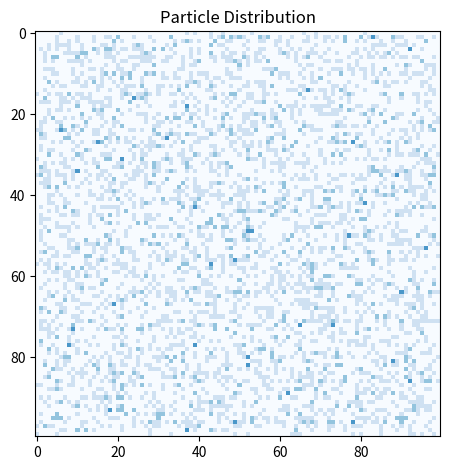

This chart was generated by the following Python code:
#!/usr/bin/python
# -*- coding: utf-8 -*-
# spot for modifiable variables:


import matplotlib.pyplot as plt
import numpy as np
from numpy import random
import time


# ----------------------------------------------------------------------------#

class Lattice:
    """Class used to create and display the lattice.
    
    For Initialization:
    containerSize refers to the length of one side of the square container.
    particleNumber refers to the number of particles added during random distribution
    distribution refers to the type of particle distribution.
        
    Currently there are three parameters for distribution:
        
        'random', which creates a random assortment of particles based on particleNumber
        
        'tripleCollisionDemo', which places six particles in the two possible orientations
        that could produce a three-direction collision
        
        'doubleCollisionDemo', which places six particles in the three possible orientations
        that could produce a two-direction collision."""
    #================================================================================#
    
    def __init__(self, containerSize=100, particleNumber=5000, distribution='random'):
        
        self.lattice = np.zeros((containerSize, containerSize, 6), np.int8)
        self.containerSize = containerSize
        self.particleNumber = particleNumber


        if distribution == 'tripleCollisionDemo':
            self.manual_particles([(3, 3, 5), (5, 3, 1), (4, 5, 3), (8, 6, 0), (7, 7, 4), (9, 7, 2)])
        
        elif distribution == 'doubleCollisionDemo':    
            self.manual_particles([(1, 1, 5), (3, 2, 2), (5, 5, 0), (5, 7, 3), (8, 2, 1), (6, 3, 4)])
        
        elif distribution == 'random':
            self.random_particles()
        
        else:
            self.random_particles()

    #================================================================================#   
     
    def request_string(self, column, row):
        """Takes the target position in terms of a row and "column" and
        returns a string made from the paths around the node"""

        stringOutput = ''

        for i in range(0, 6):
            stringOutput = stringOutput + str(self.lattice[row][column][i])
        
        return stringOutput

    #================================================================================#

    def spots_remaining(self, column, row):
        """Takes the target position in terms of a row and "column" and
        returns the number of spots, followed by their positions as a
        tuple."""

        listOfSpots = []

        for i in range(0,6):
            if self.lattice[column][row][i] == 0:
                listOfSpots.append(i)
        
        return listOfSpots

    #================================================================================#

    def request_pretty_list(self):
        """Creates a string version of the array, 0s denote open spots, 1s denote
        particles"""
        for i in range(0, self.containerSize):
            for x in range(0, self.containerSize):
                print(self.request_string(i,x), end = ' ')
            print('\n')

    #================================================================================#
    
    def cell_number(self):

        """Finds number of cells based on containerSize"""

        cellNumber = self.containerSize * self.containerSize - int(self.containerSize / 2)

        return cellNumber   

    #================================================================================#

    def random_particles(self):
        """places particles randomly, if a particle is in a position at first, it is
        assumed to be moving away from the center of the parent node."""

        assert self.particleNumber <= self.cell_number() * 6

        particlesRemaining = self.particleNumber
        
        # the following while loop attempts to place a particle each iteration, if the spot
        # picked is full, it finds a new random spot on the next iteration. It consumes
        # particles as it goes, until it runs out. If a spot is full, nothing is consumed.

        while particlesRemaining != 0:
            
            # these randomly select a row and column
            randomColumn = random.randint(1, self.containerSize-2)
            randomRow = random.randint(1, self.containerSize-2)
            openSpots = self.spots_remaining(randomColumn, randomRow)

            
            # this if statement ensures that the only time a particle is added is when there
            # are spots remaining.
            if len(openSpots) > 0:
                positionChosen = random.choice(openSpots)
                self.lattice[randomRow][randomColumn][positionChosen] = 1

                particlesRemaining -= 1

    #================================================================================#

    def manual_particles(self, manualParticleList):
        
        for i in range(0, len(manualParticleList)):
            x, y, z = manualParticleList[i]

            self.lattice[x][y][z] = 1

    #================================================================================#

    def particle_counter(self):
        """creates a array of how many particles are around the nodes in each spot."""
        particleCountTime.recordTime()
        particleCountList = np.zeros((self.containerSize, self.containerSize), np.int8)

        for i in range(0, self.containerSize):
            for x in range(0, self.containerSize):
                particleCountList[i][x] = np.count_nonzero(self.lattice[i][x] == 1)


        self.particleCountList = particleCountList
        particleCountTime.recordTime()
  
    #================================================================================#

    def display_heatmap(self, timeStep=50, pauseBetweenSteps=.05):
        """this displays the "container" and the particle density inside of it. runs
        propagate, then collision, and then recounts particle density."""
        countVar = timeStep
        fig, ax = plt.subplots()
        

        ax.set_title("Particle Distribution")
        fig.tight_layout()
        self.particle_counter()
        im = ax.imshow(self.particleCountList, cmap='Blues')

        while countVar != 0:
            displayTime.recordTime()
            overallTime.recordTime()
            self.particle_counter()
            
            im.set_data(self.particleCountList)
            self.propagate()
            self.collide()
            
            plt.pause(pauseBetweenSteps)
            countVar -=1
            if(countVar == 0):
                print('overall:')
                overallTime.requestTotalTime()

                overallTime.requestTimeList()
                
                print('propagate:')
                propoTime.requestTotalTime()

                propoTime.requestHalfList()
                
                print('collision:')
                collisionTime.requestTotalTime()

                collisionTime.requestHalfList()

                print('display:')
                displayTime.requestTotalTime()

                displayTime.requestHalfList()

                print('particle counter:')
                particleCountTime.requestTotalTime()

                particleCountTime.requestHalfList()

            displayTime.recordTime()


        plt.show()

    #================================================================================#

    def propagate(self):
        """propagate process the first part of each "turn", where move from their parent
        node to another node, based on their index position. at the beginning of
        propagate, particles are moving away from the central node, at the end,
        they are moved and considered to be moving away."""
        newBoard = np.zeros((self.containerSize, self.containerSize, 6), np.int8)


        vectorsOnEvenRow = [(1, 0, 3), (0, -1, 3), (-1, -1, 3), (-1, 0, -3), (-1, 1, -3), (0, 1, -3)]
        vectorsOnOddRow = [(1, 0, 3), (1, -1, 3), (0, -1, 3), (-1, 0, -3), (0, 1, -3), (1, 1, -3)]
        propoTime.recordTime()
        for y in range(0, self.containerSize):
            for x in range(0, self.containerSize):
                # that if statement actually helps! (marginally)
                if self.particleCountList[y][x] > 0: # just for efficiency, many spaces have no particles, so no need to check all their spaces
                    for z in range(0, 6):
                        
                        if y % 2 == 0:
                            xChange, yChange, zChange = vectorsOnEvenRow[z]
                        else:
                            xChange, yChange, zChange = vectorsOnOddRow[z]
                        if self.lattice[y][x][z] == 1:
                            newBoard[y + yChange][x + xChange][z + zChange] = 1


        self.lattice = newBoard
        propoTime.recordTime()
        
    #================================================================================#

    def collide(self):
        """collide processes the second part of each "turn", where particles bounce off edges
        and other particles. On entering collide, particles have an index which denotes the
        direction that they are approaching the center of the node from. During collide, the
        particles move from their original index, to another index, across the node if there
        is no collision."""
        collisionTime.recordTime()
        newBoard = np.zeros((self.containerSize, self.containerSize, 6), np.int8)
        standardVectors = [3, 3, 3, -3, -3, -3]
        leftBounceVectors = [0, 4, 3, -3, -3, -4]
        rightBounceVectors = [3, 3, 2, 0, -2, -3]
        topBounceVectors = [3, 3, 3, -3, 1, -1]
        bottomBounceVectors = [3, 1, -1, -3, -3, -3]
        


        for y in range(0, self.containerSize):
            for x in range(0, self.containerSize):
                for z in range(0, 6):
                   
                    if self.lattice[y][x][z] == 1:

                        if x != self.containerSize - 1 and y != self.containerSize - 1 and x != 0 and y != 0:
                            
                            zChange = standardVectors[z]
                            if self.lattice[y][x][z + zChange] == 1:                               

                                if z == 0 or z == 3:
                                    scatterPattern = random.choice([1, 2])

                                elif z == 1 or z == 4:
                                    scatterPattern = random.choice([-1, 1])
                
                                elif z == 2 or z == 5:
                                    scatterPattern = random.choice([-1, -2])


                                newBoard[y][x][z + scatterPattern] = 1
                                newBoard[y][x][z + zChange + scatterPattern] = 1
                                self.lattice[y][x][z] = 0
                                self.lattice[y][x][z + zChange] = 0

                            elif z < 3 and self.lattice[y][x][z + 2] == 1 and self.lattice[y][x][z + 6*(z % 2) - 2] == 1:
                                
                                self.lattice[y][x][z] = 0
                                self.lattice[y][x][z + 2] = 0
                                self.lattice[y][x][z + 6*(z % 2) - 2] = 0
                                newBoard[y][x][z] = 1
                                newBoard[y][x][z + 2] = 1
                                newBoard[y][x][z + 6*(z % 2) - 2] = 1

                            else:
                                newBoard[y][x][z + zChange] = 1
                        
                        else:
                            if x == self.containerSize - 1:
                                zChange = rightBounceVectors[z]

                            elif y == self.containerSize - 1:
                                zChange = bottomBounceVectors[z]
                            
                            elif x == 0:
                                zChange = leftBounceVectors[z]
                            
                            elif y == 0:
                                zChange = topBounceVectors[z]

                                
                            newBoard[y][x][z + zChange] = 1
                    

        self.lattice = newBoard
        collisionTime.recordTime()
        
    #================================================================================#


class Timer:
    """Used for debugging purposes, has a few utilities which measure the time it takes for a
    block of code to run"""

    def __init__(self):
        self.startingTime = 0
        self.timesRecorder = [0]
        self.timesSinceLastCheck = []

    def startTimer(self):
        """Starts the initial timer, used to determine total time a program takes to run"""
        self.startingTime = time.perf_counter()

    def recordTime(self):
        """Records the time state, and appends it to timesRecorder. Then appends the difference
        in the recorded time, and the time before it, in timesSinceLastCheck."""
        
        timeElapsed = time.perf_counter() - self.startingTime 
        
        self.timesRecorder.append(timeElapsed)
        self.timesSinceLastCheck.append(np.round(self.timesRecorder[-1] - self.timesRecorder[-2], decimals=3))

    def requestTotalTime(self):
        """Simple function which prints the last time recorded"""
        print(self.timesRecorder[-1])

    def requestTimeList(self):
        """displays the recorded list of time differences, only suitable when only one recordTime function
        is triggered in a test run.""" 
        for i in range(len(self.timesSinceLastCheck)//10):
            for x in range(10):
                print(self.timesSinceLastCheck[i*10 + x], end=', ')

            print('\n')

    def requestHalfList(self):
        """displays the recorded list of time differences when running one recordTime at the beginning of a
        function, and another at the end. Skips every other value in order to only see the space between the
        two calls of RecordTime."""
        for i in range(len(self.timesSinceLastCheck)//10):
            for x in range(1, 10, 2):
                
                print(self.timesSinceLastCheck[i*10 + x], end=', ')

            print('\n')
                
latticeList = Lattice(containerSize=100, particleNumber=10000, distribution='random')

overallTime = Timer()
propoTime = Timer()
collisionTime = Timer()
displayTime = Timer()
particleCountTime = Timer()


overallTime.startTimer()
propoTime.startTimer()
collisionTime.startTimer()
displayTime.startTimer()
particleCountTime.startTimer()

latticeList.display_heatmap(timeStep=100, pauseBetweenSteps=.05)




